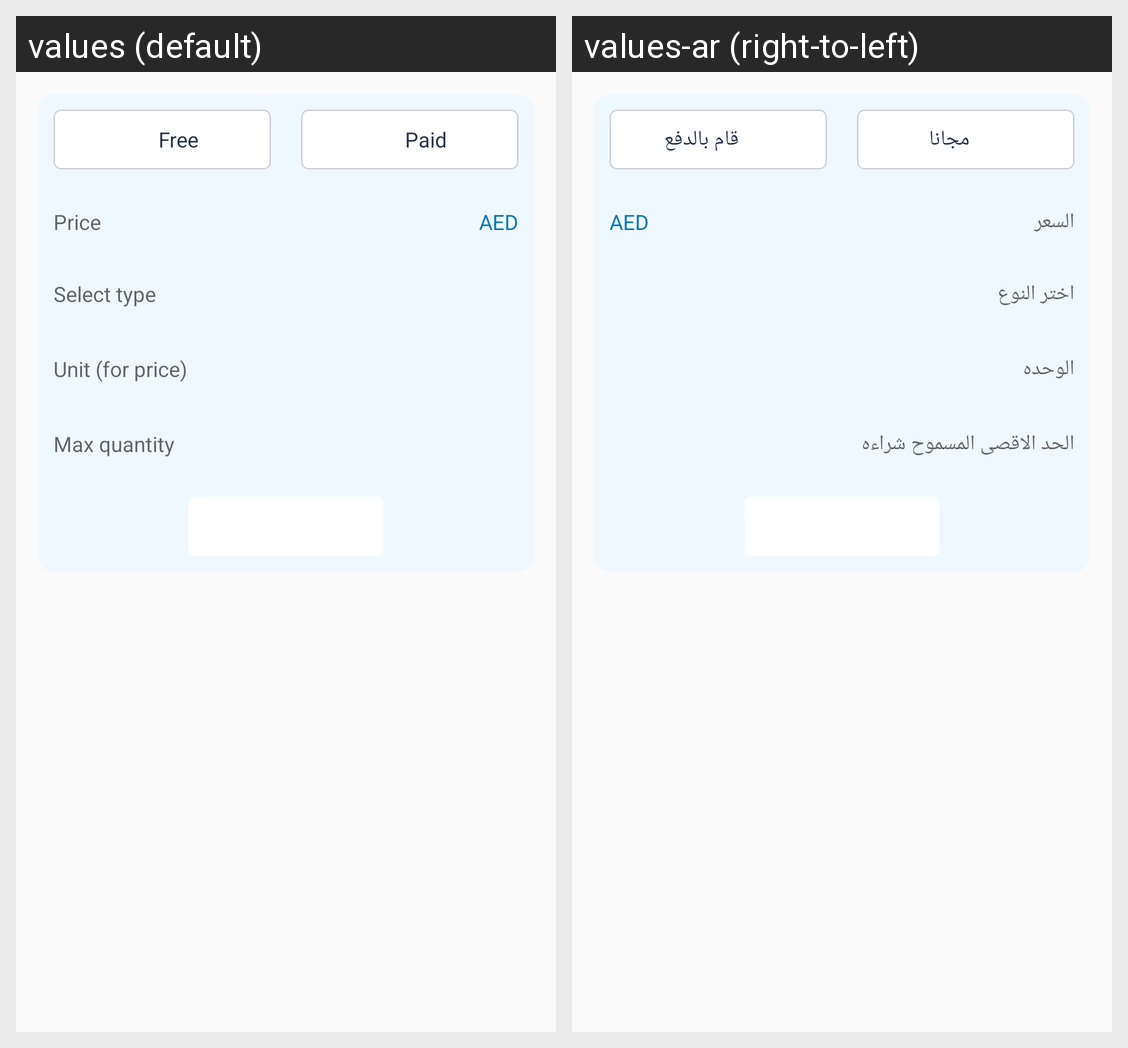

The same Android screen rendered under two of its app's locales, left to right. List the strings drawn on it with the default value and each locale's translation.
Android screen res/layout/olefragment_add_facility_bottom_dialog.xml rendered under 2 locales, left to right: values (default), values-ar (right-to-left). Device: Nexus 5 (rendered at 1080×1920; each locale shown at half size, 540×960, under a caption strip naming it); theme AppTheme.
Strings drawn on this screen, with the default value and each locale's value (text and hints the layout hard-codes, and strings that could not be matched under every locale, appear in the picture but are not listed):

free
  values: Free
  values-ar: مجانا

paid
  values: Paid
  values-ar: قام بالدفع

price
  values: Price
  values-ar: السعر

select_type
  values: Select type
  values-ar: اختر النوع

unit
  values: Unit (for price)
  values-ar: الوحده

max_quantity
  values: Max quantity
  values-ar: الحد الاقصى المسموح شراءه
